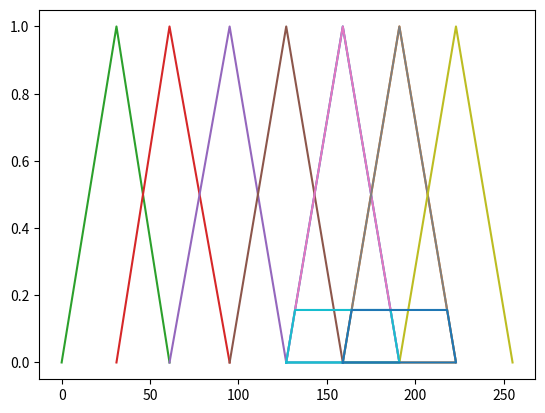

This figure's Python source:
import matplotlib.pyplot as plt


speed={"NL":[0,31,61],"NM":[31,61,95],"NS":[61,95,127],"ZE":[95,127,159],"PS":[127,159,191],"PM":[159,191,223],"PL":[191,223,255]}
acceleration={"NL":[0,31,61],"NM":[31,61,95],"NS":[61,95,127],"ZE":[95,127,159],"PS":[127,159,191],"PM":[159,191,223],"PL":[191,223,255]}
throttle_control={"NL":[0,31,61],"NM":[31,61,95],"NS":[61,95,127],"ZE":[95,127,159],"PS":[127,159,191],"PM":[159,191,223],"PL":[191,223,255]}


rules={("NL","ZE"):"PL",("ZE","NL"):"PL",("NM","ZE"):"PM",("NS","PS"):"PS",
       ("PS","NS"):"NS",("PL","ZE"):"NL",("ZE","NS"):"PS",("ZE","NM"):"PM"}

def find_throttle_control(sd,acc):
    
    #CALCULATING THE SPEED DIFFERENCE MEMBERSHIP DEGREE
    sd_mem_deg={}
    for i in speed:
        if(speed[i][0]<=sd and speed[i][2]>sd):
            a=speed[i][0]
            b=speed[i][1]
            c=speed[i][2]
            deg=max(min((sd-a)/(b-a),(c-sd)/(c-b)),0)
            #max(min((sd-a)/(b-a),1,(d-sd)/(d-c)),0)
            sd_mem_deg[i]=deg
    print("speed difference membership degree : ",sd_mem_deg,sep='\n')     
    
    #CALCULATING THE ACCELERATION MEMBERSHIP DEGREE
    acc_mem_deg={}
    for i in acceleration:
        if(acceleration[i][0]<=acc and acceleration[i][2]>acc):
            a=acceleration[i][0]
            b=acceleration[i][1]
            c=acceleration[i][2]
            deg=max(min((acc-a)/(b-a),(c-acc)/(c-b)),0)
            acc_mem_deg[i]=deg
    print("Acceleration membership degree : ",acc_mem_deg,sep='\n') 

    return acc_mem_deg,sd_mem_deg  
    


def fuzzification(sd_mem_deg,acc_mem_deg):
    #FINDING THE THROTTLE MEMBER SIP DEGREE FOR CORRESPONDGIN FUZZY SET USING THE RULES
    throttle={}
    for i in rules:
        if(i[0] in sd_mem_deg and i[1] in acc_mem_deg):
            throttle[rules[i]]=min(sd_mem_deg[i[0]],acc_mem_deg[i[1]])
    print("Throttle membership degree : ",throttle,sep='\n')

    return throttle
    

def calc_region(throttle):
    #CALCULAATING THE REGIONS
    polygon=[]
    regions=[]
    for i in throttle : 
        a=throttle_control[i][0]
        b=throttle_control[i][1]
        c=throttle_control[i][2]
        polygon.append([[a,0],[b,1],[c,0],[a,0]])
        p=[[a,0]]
        x1=throttle[i]*(b-a) + a
        x2=(1-throttle[i])*(c-b) + b
        p.append([x1,throttle[i]])
        p.append([x2,throttle[i]])
        p.append([c,0])
        p.append(p[0])
        regions.append(p)
    return polygon,regions
    
    
def defuzzification(polygon,regions):  
    #DEFUZZIFICATION : 
    total_area=0
    weighted_avg=0
    for p in regions:
        a=p[3][0]-p[0][0]
        b=p[2][0]-p[1][0]
        h=p[1][1]
        area=(a+b)*h/2
        centroid=(p[3][0]+p[0][0])/2
        print("centroid : ",centroid)
        weighted_avg+=area*centroid
        total_area+=area
    weighted_avg=weighted_avg/total_area

    #OUTPUT
    print("Throttle : ",weighted_avg)
    for j in throttle_control:
        i=throttle_control[j]
        t=[[i[0],0],[i[1],1],[i[2],0]]
        polygon.append(t)
    for i in polygon:
        xs,ys,=zip(*i)
        plt.plot(xs,ys)
    for i in regions:
        xs,ys,=zip(*i)
        plt.plot(xs,ys)
    plt.show()



sd=100
acc=70
acc_mem_deg,sd_mem_deg = find_throttle_control(sd, acc)
throttle=fuzzification(sd_mem_deg,acc_mem_deg)
polygon,regions=calc_region(throttle)
defuzzification(polygon,regions)
